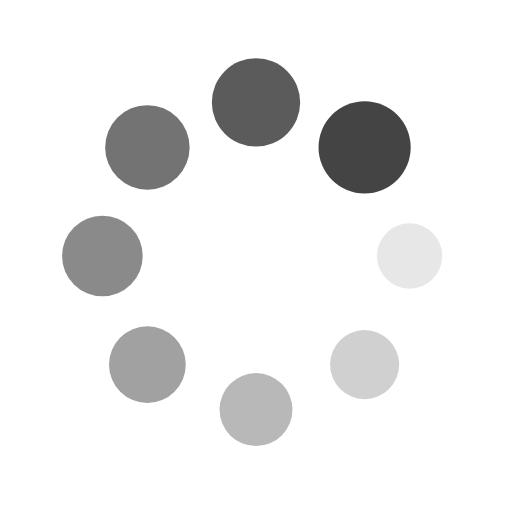
t = 0.00 s
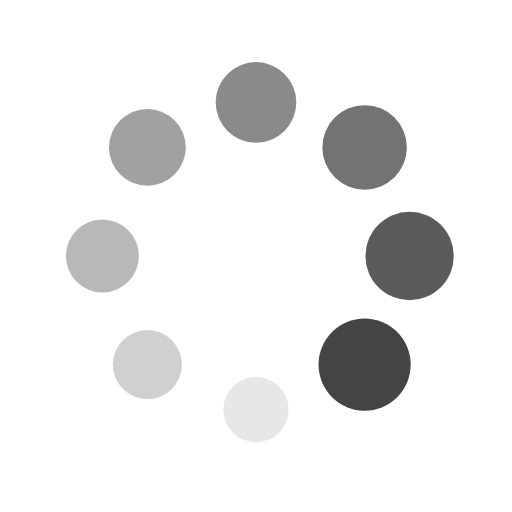
t = 0.25 s
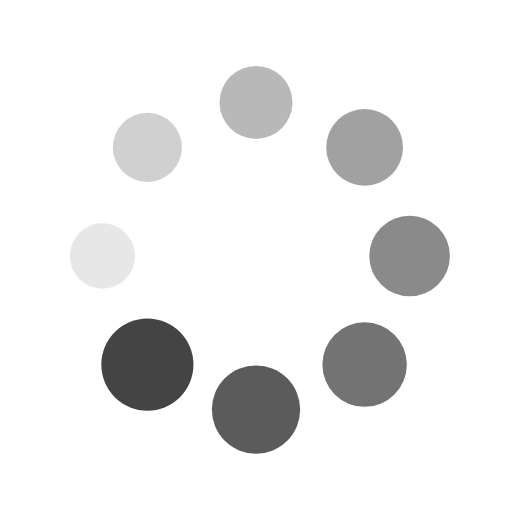
t = 0.50 s
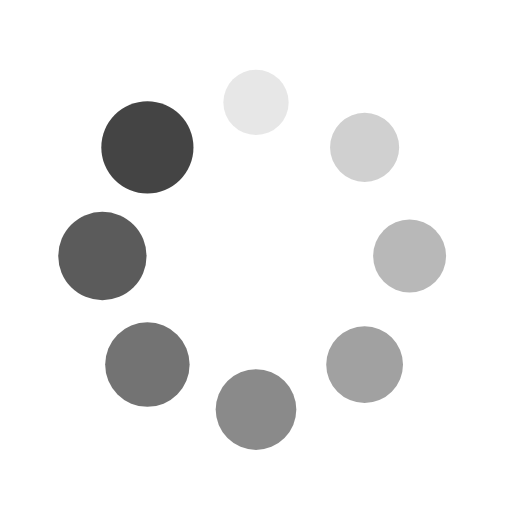
t = 0.75 s

The animated SVG that drew these frames (rendered in a browser with its animation timeline set to each time). Animation: 16 SMIL elements (animate=8,animateTransform=8); one cycle of 1.00 s, repeats indefinitely.

<svg xmlns="http://www.w3.org/2000/svg" viewBox="0 0 100 100" preserveAspectRatio="xMidYMid" width="200" height="200" style="shape-rendering: auto; display: block; background: transparent; --darkreader-inline-bgimage: initial; --darkreader-inline-bgcolor: #181a1b;" data-darkreader-inline-bgimage="" data-darkreader-inline-bgcolor="" xmlns:xlink="http://www.w3.org/1999/xlink"><g><g transform="translate(80,50)">
<g transform="rotate(0)">
<circle fill-opacity="1" fill="#444444" r="6" cy="0" cx="0">
  <animateTransform repeatCount="indefinite" dur="1s" keyTimes="0;1" values="1.5 1.5;1 1" begin="-0.875s" type="scale" attributeName="transform"></animateTransform>
  <animate begin="-0.875s" values="1;0" repeatCount="indefinite" dur="1s" keyTimes="0;1" attributeName="fill-opacity"></animate>
</circle>
</g>
</g><g transform="translate(71.21320343559643,71.21320343559643)">
<g transform="rotate(45)">
<circle fill-opacity="0.875" fill="#444444" r="6" cy="0" cx="0">
  <animateTransform repeatCount="indefinite" dur="1s" keyTimes="0;1" values="1.5 1.5;1 1" begin="-0.75s" type="scale" attributeName="transform"></animateTransform>
  <animate begin="-0.75s" values="1;0" repeatCount="indefinite" dur="1s" keyTimes="0;1" attributeName="fill-opacity"></animate>
</circle>
</g>
</g><g transform="translate(50,80)">
<g transform="rotate(90)">
<circle fill-opacity="0.75" fill="#444444" r="6" cy="0" cx="0">
  <animateTransform repeatCount="indefinite" dur="1s" keyTimes="0;1" values="1.5 1.5;1 1" begin="-0.625s" type="scale" attributeName="transform"></animateTransform>
  <animate begin="-0.625s" values="1;0" repeatCount="indefinite" dur="1s" keyTimes="0;1" attributeName="fill-opacity"></animate>
</circle>
</g>
</g><g transform="translate(28.786796564403577,71.21320343559643)">
<g transform="rotate(135)">
<circle fill-opacity="0.625" fill="#444444" r="6" cy="0" cx="0">
  <animateTransform repeatCount="indefinite" dur="1s" keyTimes="0;1" values="1.5 1.5;1 1" begin="-0.5s" type="scale" attributeName="transform"></animateTransform>
  <animate begin="-0.5s" values="1;0" repeatCount="indefinite" dur="1s" keyTimes="0;1" attributeName="fill-opacity"></animate>
</circle>
</g>
</g><g transform="translate(20,50.00000000000001)">
<g transform="rotate(180)">
<circle fill-opacity="0.5" fill="#444444" r="6" cy="0" cx="0">
  <animateTransform repeatCount="indefinite" dur="1s" keyTimes="0;1" values="1.5 1.5;1 1" begin="-0.375s" type="scale" attributeName="transform"></animateTransform>
  <animate begin="-0.375s" values="1;0" repeatCount="indefinite" dur="1s" keyTimes="0;1" attributeName="fill-opacity"></animate>
</circle>
</g>
</g><g transform="translate(28.78679656440357,28.786796564403577)">
<g transform="rotate(225)">
<circle fill-opacity="0.375" fill="#444444" r="6" cy="0" cx="0">
  <animateTransform repeatCount="indefinite" dur="1s" keyTimes="0;1" values="1.5 1.5;1 1" begin="-0.25s" type="scale" attributeName="transform"></animateTransform>
  <animate begin="-0.25s" values="1;0" repeatCount="indefinite" dur="1s" keyTimes="0;1" attributeName="fill-opacity"></animate>
</circle>
</g>
</g><g transform="translate(49.99999999999999,20)">
<g transform="rotate(270)">
<circle fill-opacity="0.25" fill="#444444" r="6" cy="0" cx="0">
  <animateTransform repeatCount="indefinite" dur="1s" keyTimes="0;1" values="1.5 1.5;1 1" begin="-0.125s" type="scale" attributeName="transform"></animateTransform>
  <animate begin="-0.125s" values="1;0" repeatCount="indefinite" dur="1s" keyTimes="0;1" attributeName="fill-opacity"></animate>
</circle>
</g>
</g><g transform="translate(71.21320343559643,28.78679656440357)">
<g transform="rotate(315)">
<circle fill-opacity="0.125" fill="#444444" r="6" cy="0" cx="0">
  <animateTransform repeatCount="indefinite" dur="1s" keyTimes="0;1" values="1.5 1.5;1 1" begin="0s" type="scale" attributeName="transform"></animateTransform>
  <animate begin="0s" values="1;0" repeatCount="indefinite" dur="1s" keyTimes="0;1" attributeName="fill-opacity"></animate>
</circle>
</g>
</g><g></g></g><!-- [ldio] generated by https://loading.io --></svg>
